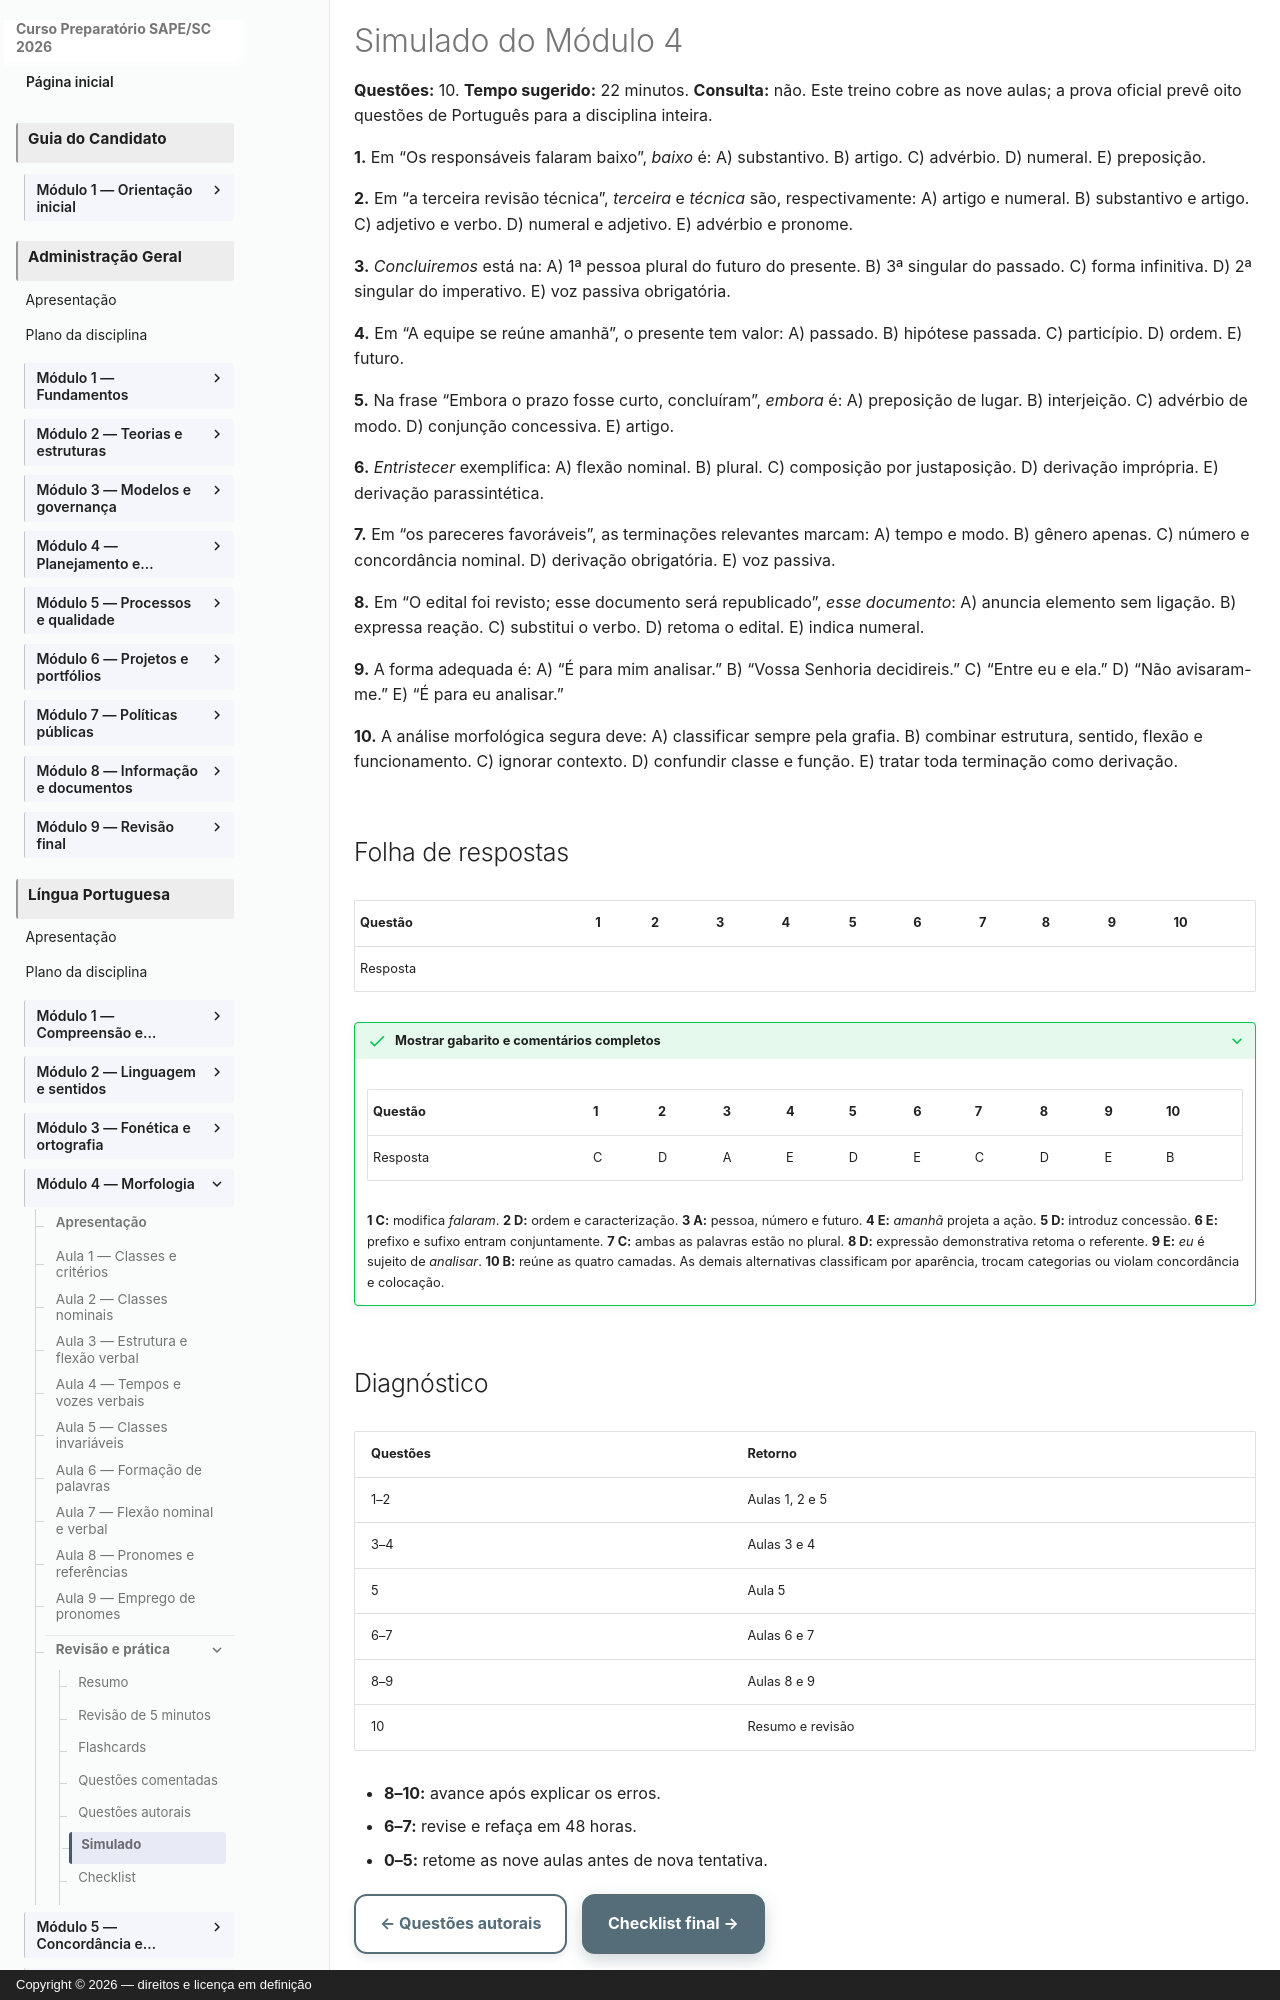

repository: vmedinax/curso-sape-sc-2026 · page: 01-portugues/modulo-04-simulado/index.html · generator: mkdocs · copyright: Copyright © 2026 — direitos e licença em definição

---
title: Simulado do Módulo 4
description: Dez questões inéditas de morfologia.
status: draft
last_reviewed: 2026-08-04
---

# Simulado do Módulo 4

**Questões:** 10. **Tempo sugerido:** 22 minutos. **Consulta:** não. Este treino cobre as nove aulas; a prova oficial prevê oito questões de Português para a disciplina inteira.

**1.** Em “Os responsáveis falaram baixo”, *baixo* é: A) substantivo. B) artigo. C) advérbio. D) numeral. E) preposição.

**2.** Em “a terceira revisão técnica”, *terceira* e *técnica* são, respectivamente: A) artigo e numeral. B) substantivo e artigo. C) adjetivo e verbo. D) numeral e adjetivo. E) advérbio e pronome.

**3.** *Concluiremos* está na: A) 1ª pessoa plural do futuro do presente. B) 3ª singular do passado. C) forma infinitiva. D) 2ª singular do imperativo. E) voz passiva obrigatória.

**4.** Em “A equipe se reúne amanhã”, o presente tem valor: A) passado. B) hipótese passada. C) particípio. D) ordem. E) futuro.

**5.** Na frase “Embora o prazo fosse curto, concluíram”, *embora* é: A) preposição de lugar. B) interjeição. C) advérbio de modo. D) conjunção concessiva. E) artigo.

**6.** *Entristecer* exemplifica: A) flexão nominal. B) plural. C) composição por justaposição. D) derivação imprópria. E) derivação parassintética.

**7.** Em “os pareceres favoráveis”, as terminações relevantes marcam: A) tempo e modo. B) gênero apenas. C) número e concordância nominal. D) derivação obrigatória. E) voz passiva.

**8.** Em “O edital foi revisto; esse documento será republicado”, *esse documento*: A) anuncia elemento sem ligação. B) expressa reação. C) substitui o verbo. D) retoma o edital. E) indica numeral.

**9.** A forma adequada é: A) “É para mim analisar.” B) “Vossa Senhoria decidireis.” C) “Entre eu e ela.” D) “Não avisaram-me.” E) “É para eu analisar.”

**10.** A análise morfológica segura deve: A) classificar sempre pela grafia. B) combinar estrutura, sentido, flexão e funcionamento. C) ignorar contexto. D) confundir classe e função. E) tratar toda terminação como derivação.

## Folha de respostas

| Questão | 1 | 2 | 3 | 4 | 5 | 6 | 7 | 8 | 9 | 10 |
|---|---|---|---|---|---|---|---|---|---|---|
| Resposta |  |  |  |  |  |  |  |  |  |  |

??? success "Mostrar gabarito e comentários completos"

    | Questão | 1 | 2 | 3 | 4 | 5 | 6 | 7 | 8 | 9 | 10 |
    |---|---|---|---|---|---|---|---|---|---|---|
    | Resposta | C | D | A | E | D | E | C | D | E | B |

    **1 C:** modifica *falaram*. **2 D:** ordem e caracterização. **3 A:** pessoa, número e futuro. **4 E:** *amanhã* projeta a ação. **5 D:** introduz concessão. **6 E:** prefixo e sufixo entram conjuntamente. **7 C:** ambas as palavras estão no plural. **8 D:** expressão demonstrativa retoma o referente. **9 E:** *eu* é sujeito de *analisar*. **10 B:** reúne as quatro camadas. As demais alternativas classificam por aparência, trocam categorias ou violam concordância e colocação.
